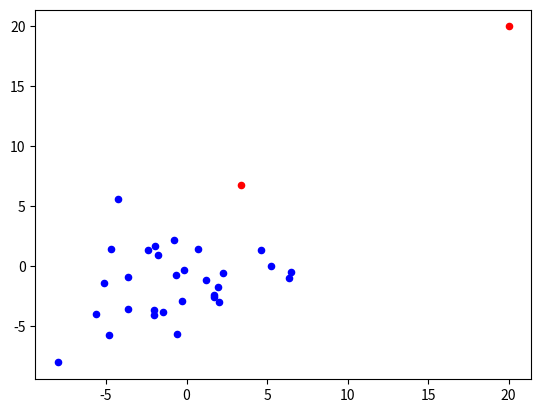

Reproduce this figure in Python.
# encoding: utf-8
'''
[redacted]
@license: (C) Copyright 2013-2018, Node Supply Chain Manager Corporation Limited.
@contact: [email redacted]
@software: garner
@file: LocalOutlierFactor.py
@time: 18-8-14 下午10:34
@desc:
'''
from matplotlib import pyplot as plt
import numpy as np
from itertools import combinations, combinations_with_replacement


class LocalOutlierFactor(object):
    def __init__(self, instances, k=3, is_normalize=False, distance_function='euclidean'):
        self.instances = instances
        self.instance_num = len(instances)
        self.k = k
        self.distance_function = self._euclidean
        # self.is_normalize = is_normalize

        self._compute_k_distance()
        self._compute_reach_distance()
        self._compute_local_reachability_density()
        self._compute_local_outlier_factor()
        # self.local_outlier_factor


    def _compute_k_distance(self):
        """
        计算样本的k临域信息
        :return:
        """
        neighbours_idx = []
        self.the_k_distance = np.zeros(self.instance_num)

        for index in range(self.instance_num):
            all_distance = np.zeros(self.instance_num)
            for idx, _instance in enumerate(self.instances):
                all_distance[idx] = self.distance_function(self.instances[index], self.instances[idx])
            all_distance_sorted_index = np.argsort(all_distance)

            # 使用k, 因为0为自己，与自己重复的点。
            the_k_distance = all_distance[all_distance_sorted_index[self.k]]

            self.the_k_distance[index] = the_k_distance
            neighbours_idx.append(all_distance_sorted_index[1:self.k+1])
        self.neighbours_idx = np.array(neighbours_idx)

    def _compute_reach_distance(self):
        """
        计算所有实例的k之间互相的k可达距离
        reach_distance_2D[1,2] 表示 点1到点2的k可达距离。 max(k_distince(1), distance(1,2))

        :return:
        """
        # 二维数组存储
        self.reach_distance_2D = np.zeros([self.instance_num, self.instance_num])
        for row_idx in range(self.instance_num):
            for col_idx in range(self.instance_num):
                self.reach_distance_2D[row_idx][col_idx] = max(self.the_k_distance[row_idx],
                                                               self.distance_function(self.instances[col_idx], self.instances[row_idx]))

    def _compute_local_reachability_density(self):
        """
        局部可达密度
        :return:
        """
        self.local_reachability_density = np.zeros(self.instance_num)

        for instance_index in range(self.instance_num):
            sum_neighbours_reach_distance = 0
            for neighbour_idx in self.neighbours_idx[instance_index]:
                sum_neighbours_reach_distance += self.reach_distance_2D[neighbour_idx][instance_index]
            self.local_reachability_density[instance_index] = self.k / sum_neighbours_reach_distance


    def _compute_local_outlier_factor(self):
        """
        计算离群点   该点的局部可达密度 大于 其邻域点的局部可达密度平均  则该点为离群点， 可定义阈值
        :return:
        """
        self.local_outlier_factor = np.zeros(self.instance_num)
        for instance_index in range(self.instance_num):
            lrd_instance = self.local_reachability_density[instance_index]
            sum_lrd_neighbour = 0
            for neighbour_idx in self.neighbours_idx[instance_index]:
                sum_lrd_neighbour = self.local_reachability_density[neighbour_idx]
            self.local_outlier_factor[instance_index] = sum_lrd_neighbour / (self.k * lrd_instance)


    def _euclidean(self, vec1, vec2):
        return np.linalg.norm(vec1 - vec2)




if __name__=="__main__":
    instances = np.array([
        (-4.8447532242074978, -5.6869538132901658),
        (1.7265577109364076, -2.5446963280374302),
        (-1.9885982441038819, 1.705719643962865),
        (-1.999050026772494, -4.0367551415711844),
        (-2.0550860126898964, -3.6247409893236426),
        (-1.4456945632547327, -3.7669258809535102),
        (-4.6676062022635554, 1.4925324371089148),
        (-3.6526420667796877, -3.5582661345085662),
        (6.4551493172954029, -0.45434966683144573),
        (-0.56730591589443669, -5.5859532963153349),
        (-5.1400897823762239, -1.3359248994019064),
        (5.2586932439960243, 0.032431285797532586),
        (6.3610915734502838, -0.99059648246991894),
        (-0.31086913190231447, -2.8352818694180644),
        (1.2288582719783967, -1.1362795178325829),
        (-0.17986204466346614, -0.32813130288006365),
        (2.2532002509929216, -0.5142311840491649),
        (-0.75397166138399296, 2.2465141276038754),
        (1.9382517648161239, -1.7276112460593251),
        (1.6809250808549676, -2.3433636210337503),
        (0.68466572523884783, 1.4374914487477481),
        (2.0032364431791514, -2.9191062023123635),
        (-1.7565895138024741, 0.96995712544043267),
        (3.3809644295064505, 6.7497121359292684),
        (-4.2764152718650896, 5.6551328734397766),
        (-3.6347215445083019, -0.85149861984875741),
        (-5.6249411288060385, -3.9251965527768755),
        (4.6033708001912093, 1.3375110154658127),
        (-0.685421751407983, -0.73115552984211407),
        (-2.3744241805625044, 1.3443896265777866),
        (-8,-8),
        (20,20)
    ])

    lof = LocalOutlierFactor(instances=instances, k=3)

    scores_pred = lof.local_outlier_factor
    threshold = 1
    x_norm, y_norm = zip(*instances[scores_pred <= threshold])
    x_anormal, y_anormal = zip(*instances[scores_pred > threshold])
    plt.scatter(x_norm, y_norm, 20, color="#0000FF")
    plt.scatter(x_anormal, y_anormal, 20, color="red")
    plt.show()

    #
    # x, y = zip(*instances)
    # plt.scatter(x, y, 20, color="#0000FF")
    #
    # for instance in [[0, 0], [5, 5], [10, 10], [-8, -8]]:
    #     # value = lof.local_outlier_factor(3, instance)
    #     value = 2
    #     color = "#FF0000" if value > 1 else "#00FF00"
    #     plt.scatter(instance[0], instance[1], color=color, s=(value - 1) ** 2 * 10 + 20)
    # plt.show()
